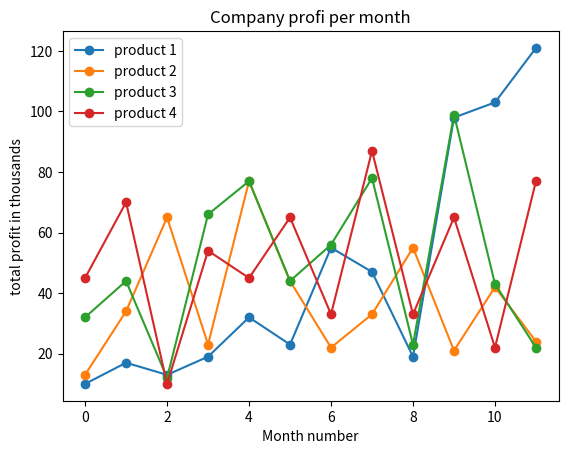

This chart was generated by the following Python code:
import matplotlib.pyplot as plt
import numpy as np
import pandas as pd
mon_ls = [1,2,3,4,5,6,7,8,9,10,11,12]
p1_ls = [10,17,13,19,32,23,55,47,19,98,103,121]
p2_ls = [13,34,65,23,77,44,22,33,55,21,42,24]
p3_ls = [32,44,12,66,77,44,56,78,23,99,43,22]
p4_ls = [45,70,10,54,45,65,33,87,33,65,22,77]
data = {"product 1":p1_ls,"product 2":p2_ls,"product 3":p3_ls,"product 4":p4_ls}
df = pd.DataFrame(data)
df.plot(marker = 'o')
plt.xlabel("Month number")
plt.ylabel("total profit in thousands")
plt.title("Company profi per month")
plt.show()
